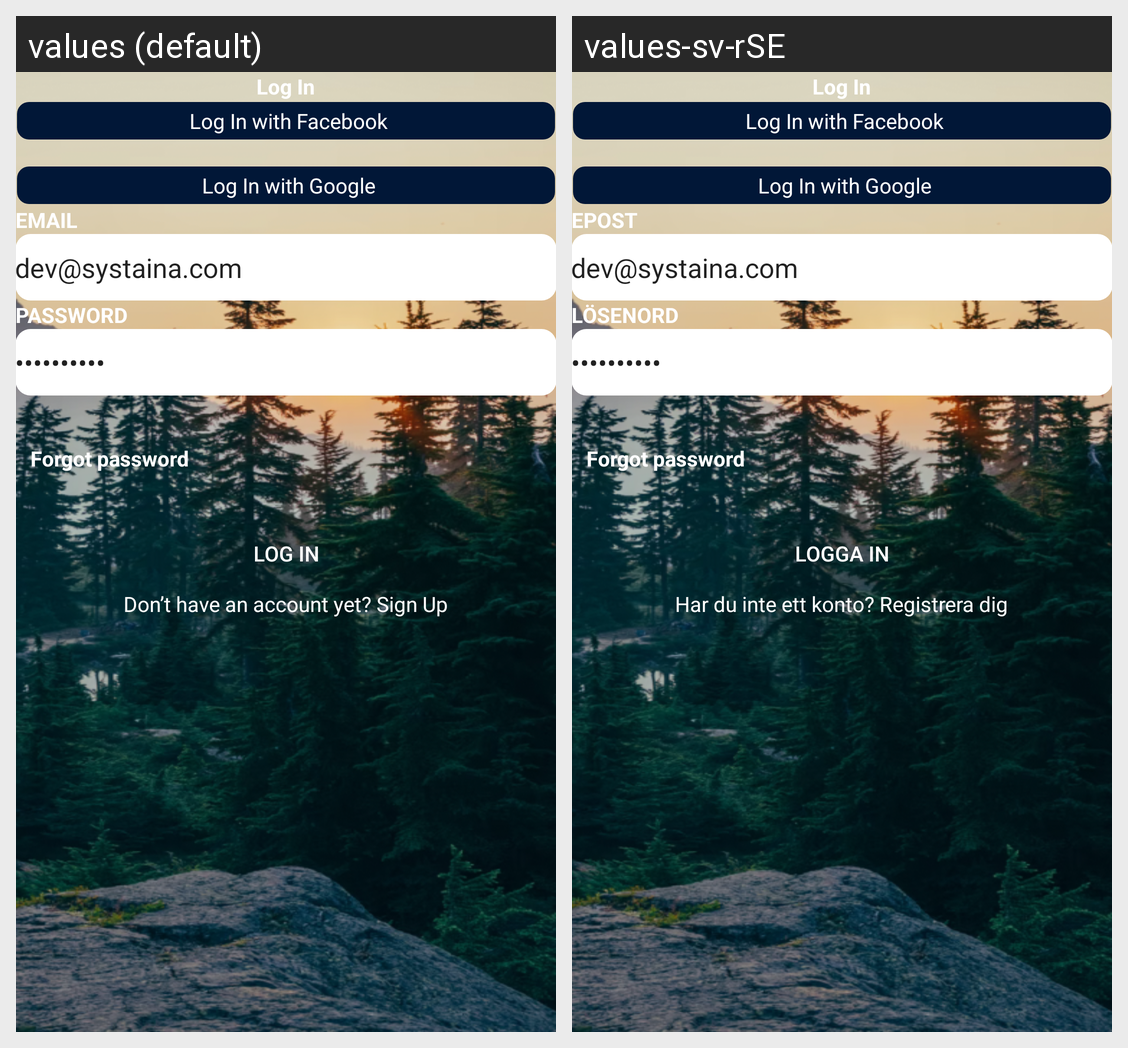

For this localized Android screen grid, give each drawn string resource with its value in every locale shown.
Android screen res/layout/fragment_login.xml rendered under 2 locales, left to right: values (default), values-sv-rSE. Device: Nexus 5 (rendered at 1080×1920; each locale shown at half size, 540×960, under a caption strip naming it); theme Theme.NoteSample.
Strings drawn on this screen, with the default value and each locale's value (text and hints the layout hard-codes, and strings that could not be matched under every locale, appear in the picture but are not listed):

t_Log_in
  values: Log In
  values-sv-rSE: Log In  [not translated; the default value is used]

t_s_Log_In_with_Facebook
  values: Log In with Facebook
  values-sv-rSE: Log In with Facebook  [not translated; the default value is used]

t_s_Log_In_with_Google
  values: Log In with Google
  values-sv-rSE: Log In with Google  [not translated; the default value is used]

email
  values: EMAIL
  values-sv-rSE: EPOST

t_h_email
  values: dev@systaina.com
  values-sv-rSE: dev@systaina.com  [not translated; the default value is used]

password
  values: PASSWORD
  values-sv-rSE: LÖSENORD

t_h_pass
  values: Admin123!!
  values-sv-rSE: Admin123!!  [not translated; the default value is used]

t_forgot_password
  values: Forgot password
  values-sv-rSE: Forgot password  [not translated; the default value is used]

t_btn_Log_in
  values: Log In
  values-sv-rSE: Logga in

t_dont_have_an_account
  values: Don’t have an account yet? Sign Up
  values-sv-rSE: Har du inte ett konto? Registrera dig
